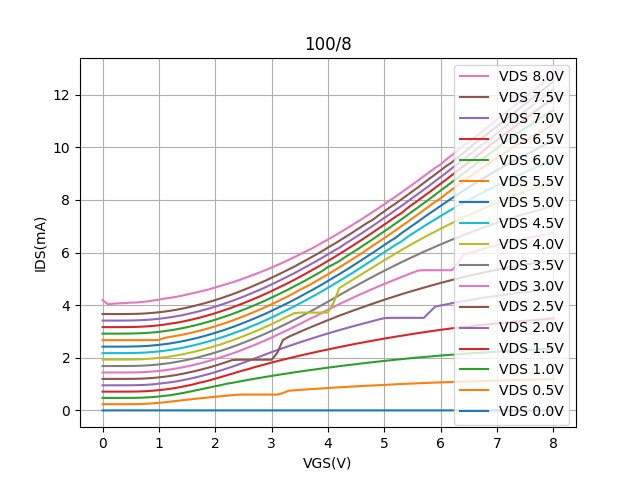

The data file committed next to this chart (first rows):
Vgs, Vd=0, Vd=0.5, Vd=1, Vd=1.5, Vd=2, Vd=2.5, Vd=3, Vd=3.5, Vd=4, Vd=4.5, Vd=5, Vd=5.5, Vd=6, Vd=6.5, Vd=7, Vd=7.5, Vd=8
0.0, 2.65108e-05, 0.2366, 0.4744, 0.7134, 0.954, 1.197, 1.441, 1.686, 1.931, 2.177, 2.424, 2.671, 2.918, 3.166, 3.415, 3.665, 4.19
0.1, 2.65816e-05, 0.2366, 0.4744, 0.7134, 0.954, 1.197, 1.441, 1.686, 1.931, 2.177, 2.424, 2.671, 2.918, 3.166, 3.415, 3.665, 4.034
0.2, 2.75938e-05, 0.2366, 0.4745, 0.7135, 0.9541, 1.197, 1.441, 1.686, 1.932, 2.178, 2.424, 2.671, 2.918, 3.166, 3.415, 3.664, 4.058
0.3, 2.72599e-05, 0.2367, 0.4745, 0.7136, 0.9542, 1.197, 1.441, 1.686, 1.932, 2.178, 2.425, 2.671, 2.919, 3.167, 3.415, 3.664, 4.072
0.4, 2.57661e-05, 0.2368, 0.4748, 0.7138, 0.9545, 1.198, 1.441, 1.687, 1.932, 2.179, 2.426, 2.671, 2.92, 3.168, 3.416, 3.665, 4.08
0.5, 2.5829799999999998e-05, 0.2376, 0.4756, 0.7148, 0.9556, 1.199, 1.443, 1.688, 1.934, 2.181, 2.428, 2.671, 2.923, 3.17, 3.418, 3.667, 4.098
0.6, 2.68597e-05, 0.2399, 0.4782, 0.7177, 0.9589, 1.202, 1.446, 1.692, 1.939, 2.185, 2.433, 2.671, 2.927, 3.175, 3.423, 3.671, 4.102
0.7, 2.7826500000000002e-05, 0.2455, 0.4841, 0.7239, 0.9655, 1.209, 1.454, 1.7, 1.946, 2.193, 2.441, 2.671, 2.936, 3.184, 3.432, 3.68, 4.123
0.8, 2.90093e-05, 0.2552, 0.4943, 0.7344, 0.976, 1.22, 1.465, 1.711, 1.958, 2.205, 2.453, 2.671, 2.949, 3.197, 3.445, 3.693, 4.146
0.9, 2.8216899999999997e-05, 0.2694, 0.5093, 0.7495, 0.9916, 1.236, 1.481, 1.727, 1.974, 2.222, 2.47, 2.671, 2.966, 3.214, 3.462, 3.71, 4.179
1.0, 2.84605e-05, 0.2878, 0.5285, 0.7696, 1.017, 1.256, 1.499, 1.748, 1.996, 2.243, 2.491, 2.679, 2.984, 3.236, 3.484, 3.731, 4.209
1.1, 2.72941e-05, 0.3077, 0.5529, 0.7937, 1.042, 1.281, 1.526, 1.773, 2.021, 2.269, 2.517, 2.759, 3.014, 3.262, 3.509, 3.757, 4.252
1.2, 2.00067e-05, 0.333, 0.5779, 0.8228, 1.066, 1.31, 1.556, 1.803, 2.051, 2.299, 2.547, 2.796, 3.044, 3.299, 3.54, 3.788, 4.281
1.3, 1.48771e-05, 0.3588, 0.6146, 0.8545, 1.101, 1.345, 1.591, 1.838, 2.086, 2.335, 2.583, 2.832, 3.08, 3.329, 3.576, 3.824, 4.317
1.4, -1.32499e-06, 0.3824, 0.6511, 0.8938, 1.139, 1.383, 1.629, 1.877, 2.125, 2.373, 2.622, 2.872, 3.12, 3.368, 3.612, 3.863, 4.357
1.5, -1.33405e-06, 0.4067, 0.6925, 0.938, 1.182, 1.429, 1.674, 1.921, 2.169, 2.418, 2.666, 2.915, 3.164, 3.413, 3.661, 3.909, 4.407
1.6, -1.95545e-06, 0.4307, 0.7376, 0.9834, 1.229, 1.474, 1.721, 1.966, 2.217, 2.466, 2.715, 2.964, 3.214, 3.461, 3.709, 3.958, 4.458
1.7, -2.9156499999999998e-06, 0.4532, 0.7822, 1.044, 1.279, 1.525, 1.772, 2.02, 2.268, 2.517, 2.767, 3.016, 3.264, 3.514, 3.763, 4.012, 4.504
1.8, -3.14072e-06, 0.4756, 0.8274, 1.088, 1.334, 1.581, 1.828, 2.076, 2.325, 2.575, 2.824, 3.073, 3.323, 3.572, 3.82, 4.069, 4.556
1.9, -3.64548e-06, 0.4972, 0.872, 1.145, 1.392, 1.639, 1.887, 2.136, 2.385, 2.634, 2.884, 3.133, 3.382, 3.632, 3.88, 4.129, 4.61
2.0, -4.33231e-06, 0.5183, 0.918, 1.207, 1.455, 1.702, 1.951, 2.2, 2.45, 2.7, 2.95, 3.2, 3.448, 3.696, 3.946, 4.196, 4.676
2.1, -4.45657e-06, 0.5393, 0.9614, 1.269, 1.52, 1.769, 2.018, 2.267, 2.511, 2.767, 3.017, 3.267, 3.516, 3.766, 4.015, 4.264, 4.737
2.2, -4.49052e-06, 0.559, 1.013, 1.333, 1.591, 1.839, 2.089, 2.338, 2.589, 2.839, 3.089, 3.34, 3.589, 3.841, 4.087, 4.337, 4.801
2.3, -5.00596e-06, 0.578, 1.047, 1.396, 1.659, 1.913, 2.161, 2.412, 2.662, 2.913, 3.164, 3.413, 3.663, 3.913, 4.163, 4.413, 4.866
2.4, -5.773840000000001e-06, 0.5976, 1.088, 1.46, 1.736, 1.926, 2.238, 2.489, 2.741, 2.992, 3.242, 3.496, 3.745, 3.994, 4.243, 4.494, 4.938
2.5, -6.30706e-06, 0.6005, 1.127, 1.523, 1.815, 1.926, 2.321, 2.572, 2.823, 3.07, 3.327, 3.576, 3.828, 4.077, 4.327, 4.578, 5.014
2.6, -6.3297e-06, 0.6006, 1.166, 1.577, 1.894, 1.926, 2.406, 2.656, 2.909, 3.16, 3.412, 3.663, 3.912, 4.164, 4.413, 4.665, 5.096
2.7, -7.5136e-06, 0.6006, 1.204, 1.646, 1.975, 1.926, 2.491, 2.744, 2.997, 3.249, 3.501, 3.752, 4.002, 4.253, 4.504, 4.758, 5.174
2.8, -8.30891e-06, 0.6006, 1.24, 1.704, 2.054, 1.926, 2.58, 2.834, 3.087, 3.339, 3.593, 3.843, 4.095, 4.345, 4.595, 4.848, 5.256
2.9, -7.981219999999999e-06, 0.6006, 1.277, 1.761, 2.136, 1.926, 2.674, 2.928, 3.182, 3.435, 3.686, 3.939, 4.188, 4.44, 4.691, 4.943, 5.342
3.0, -9.42735e-06, 0.6006, 1.311, 1.818, 2.217, 1.926, 2.77, 3.025, 3.281, 3.533, 3.787, 4.039, 4.292, 4.541, 4.791, 5.044, 5.433
3.1, -5.45123e-05, 0.6006, 1.346, 1.874, 2.293, 2.188, 2.872, 3.125, 3.382, 3.635, 3.889, 4.14, 4.391, 4.643, 4.893, 5.147, 5.528
3.2, -5.88523e-05, 0.6585, 1.38, 1.927, 2.368, 2.674, 2.972, 3.23, 3.486, 3.743, 3.992, 4.244, 4.496, 4.747, 5, 5.251, 5.622
3.3, -6.06785e-05, 0.7462, 1.412, 1.979, 2.442, 2.797, 3.072, 3.333, 3.589, 3.844, 4.098, 4.351, 4.603, 4.853, 5.106, 5.358, 5.724
3.4, -6.39247e-05, 0.7646, 1.444, 2.03, 2.515, 2.891, 3.179, 3.44, 3.697, 3.953, 4.208, 4.463, 4.715, 4.964, 5.215, 5.463, 5.825
3.5, -6.5752e-05, 0.7799, 1.476, 2.081, 2.588, 2.986, 3.286, 3.552, 3.718, 4.071, 4.321, 4.588, 4.826, 5.079, 5.33, 5.583, 5.929
3.6, -6.688500000000001e-05, 0.7948, 1.507, 2.13, 2.657, 3.078, 3.395, 3.663, 3.719, 4.18, 4.44, 4.69, 4.942, 5.194, 5.447, 5.699, 6.038
3.7, -6.778399999999999e-05, 0.8088, 1.538, 2.179, 2.726, 3.171, 3.505, 3.779, 3.719, 4.298, 4.555, 4.801, 5.061, 5.313, 5.564, 5.819, 6.139
3.8, -6.99333e-05, 0.8226, 1.567, 2.225, 2.793, 3.257, 3.6, 3.894, 3.719, 4.416, 4.673, 4.932, 5.181, 5.435, 5.683, 5.937, 6.261
3.9, -7.35767e-05, 0.8364, 1.596, 2.273, 2.86, 3.344, 3.721, 4.014, 3.719, 4.539, 4.796, 5.051, 5.305, 5.556, 5.809, 6.061, 6.381
4.0, -7.71222e-05, 0.8501, 1.625, 2.318, 2.925, 3.431, 3.83, 4.134, 3.719, 4.665, 4.923, 5.178, 5.454, 5.685, 5.935, 6.193, 6.499
4.1, -7.7583e-05, 0.8634, 1.653, 2.363, 2.99, 3.515, 3.934, 4.257, 4.097, 4.79, 5.055, 5.308, 5.558, 5.812, 6.065, 6.316, 6.62
4.2, -7.935980000000001e-05, 0.8764, 1.681, 2.407, 3.051, 3.603, 4.039, 4.38, 4.649, 4.919, 5.18, 5.436, 5.676, 5.944, 6.183, 6.447, 6.747
4.3, -8.17692e-05, 0.8891, 1.707, 2.451, 3.111, 3.679, 4.142, 4.5, 4.785, 5.05, 5.312, 5.57, 5.823, 6.078, 6.329, 6.582, 6.878
4.4, -8.34053e-05, 0.9013, 1.734, 2.493, 3.171, 3.759, 4.242, 4.624, 4.917, 5.184, 5.446, 5.705, 5.959, 6.213, 6.464, 6.715, 7.007
4.5, -8.38219e-05, 0.9135, 1.76, 2.536, 3.23, 3.837, 4.343, 4.74, 5.049, 5.318, 5.583, 5.843, 6.096, 6.35, 6.6, 6.855, 7.141
4.6, -8.6737e-05, 0.9256, 1.785, 2.575, 3.287, 3.913, 4.438, 4.857, 5.181, 5.453, 5.719, 5.978, 6.233, 6.488, 6.738, 6.995, 7.273
4.7, -8.913560000000001e-05, 0.9375, 1.811, 2.615, 3.345, 3.989, 4.534, 4.975, 5.315, 5.594, 5.863, 6.123, 6.376, 6.632, 6.882, 7.135, 7.414
4.8, -9.013289999999999e-05, 0.9484, 1.834, 2.653, 3.4, 4.062, 4.626, 5.087, 5.446, 5.733, 6, 6.273, 6.517, 6.774, 7.024, 7.256, 7.555
4.9, -9.2779e-05, 0.9598, 1.859, 2.692, 3.456, 4.135, 4.72, 5.2, 5.582, 5.876, 6.146, 6.413, 6.667, 6.92, 7.172, 7.423, 7.695
5.0, -9.5751e-05, 0.9705, 1.882, 2.73, 3.509, 4.207, 4.809, 5.311, 5.712, 6.015, 6.291, 6.555, 6.811, 7.067, 7.322, 7.571, 7.839
5.1, -9.349969999999999e-05, 0.9809, 1.904, 2.766, 3.519, 4.277, 4.896, 5.418, 5.838, 6.155, 6.435, 6.702, 6.956, 7.214, 7.465, 7.723, 7.988
5.2, -9.77201e-05, 0.9917, 1.927, 2.803, 3.519, 4.346, 4.983, 5.525, 5.969, 6.299, 6.565, 6.851, 7.109, 7.366, 7.623, 7.869, 8.133
5.3, -9.832620000000001e-05, 1.005, 1.948, 2.838, 3.519, 4.413, 5.069, 5.629, 6.092, 6.419, 6.732, 7.002, 7.259, 7.497, 7.769, 8.021, 8.281
5.4, -9.95284e-05, 1.013, 1.97, 2.872, 3.519, 4.48, 5.152, 5.733, 6.216, 6.583, 6.882, 7.153, 7.413, 7.675, 7.923, 8.175, 8.437
5.5, -0.0001249, 1.022, 1.991, 2.907, 3.519, 4.543, 5.237, 5.834, 6.337, 6.724, 7.032, 7.307, 7.571, 7.834, 8.081, 8.332, 8.59
5.6, -0.0001281, 1.032, 2.011, 2.939, 3.519, 4.605, 5.316, 5.932, 6.458, 6.86, 7.181, 7.46, 7.722, 7.985, 8.235, 8.486, 8.744
5.7, -0.0001333, 1.041, 2.03, 2.972, 3.52, 4.667, 5.331, 6.033, 6.574, 6.999, 7.338, 7.616, 7.881, 8.144, 8.394, 8.65, 8.906
5.8, -0.0001323, 1.049, 2.047, 3.002, 3.731, 4.728, 5.33, 6.126, 6.686, 7.131, 7.487, 7.771, 8.038, 8.3, 8.552, 8.811, 9.062
5.9, -0.0001332, 1.058, 2.067, 3.034, 3.943, 4.788, 5.331, 6.22, 6.798, 7.262, 7.631, 7.93, 8.199, 8.462, 8.714, 8.968, 9.222
... 21 more rows
